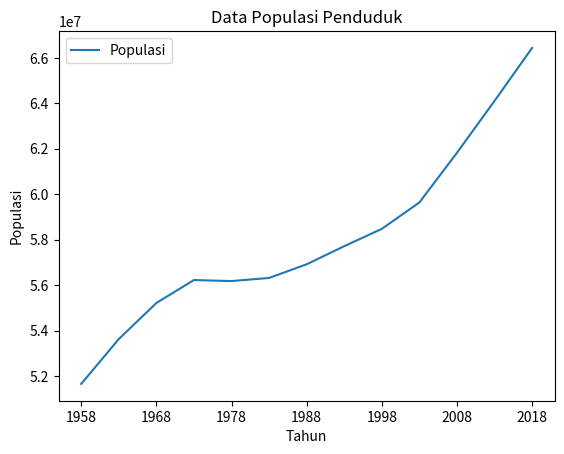
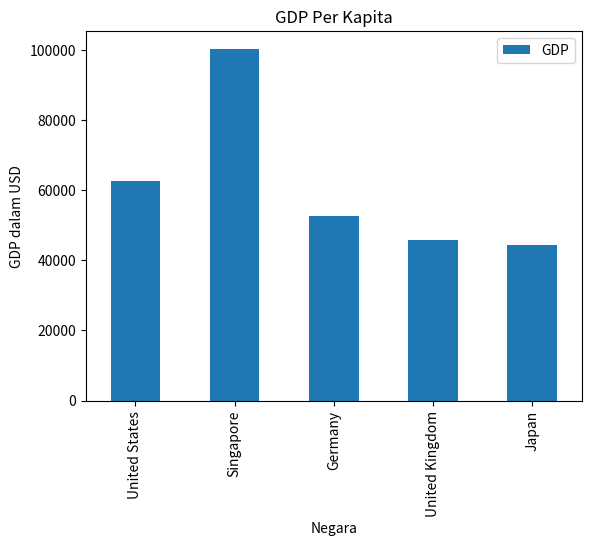
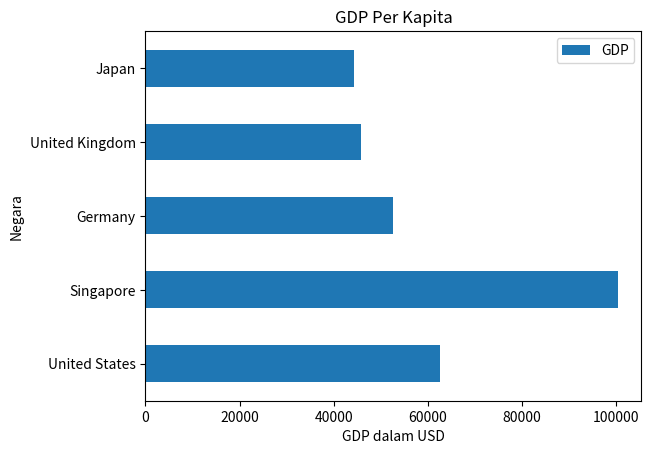
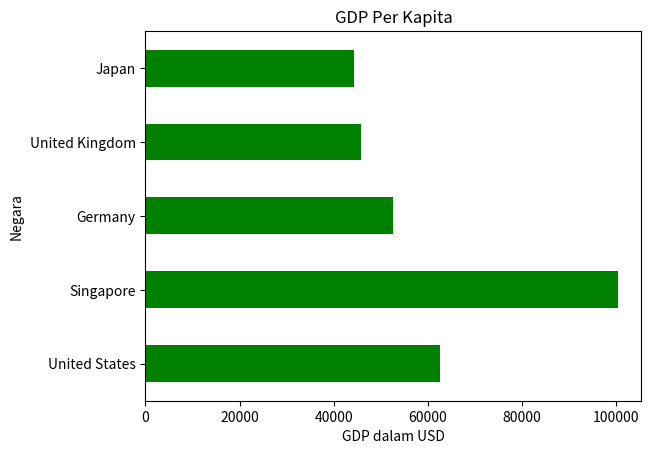
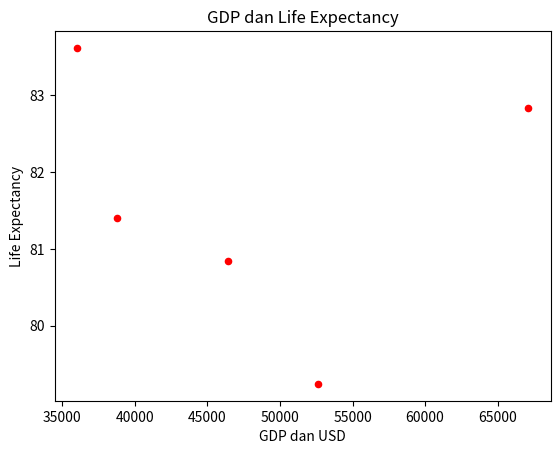
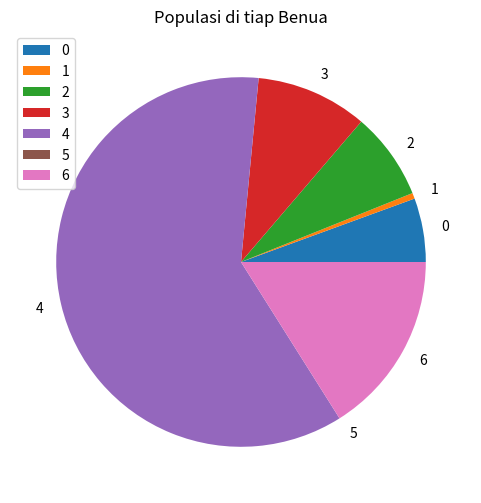
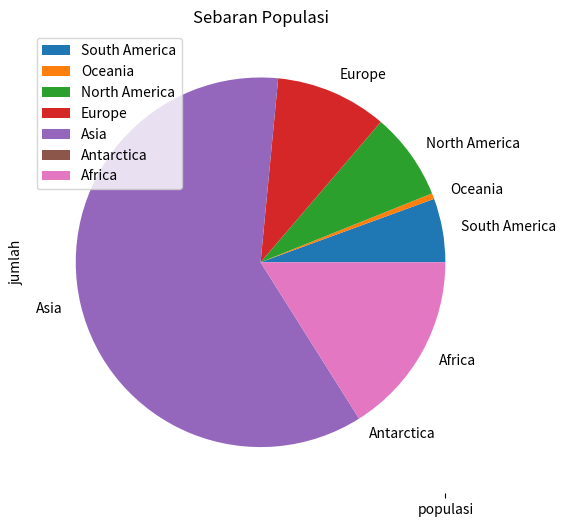

These charts were generated, in order, by the following Python code:
%matplotlib inline

import matplotlib 
import matplotlib.pyplot as plt
import pandas as pd

print(matplotlib.__version__)
print(pd.__version__)

data = {
    'Tahun': [
        '1958', '1963', '1968', '1973', '1978', '1983', '1988', '1993', '1998',
        '2003', '2008', '2013', '2018'
    ],
    'Populasi': [
        51652500, 53624900, 55213500, 56223000, 56178000, 56315000, 56916000,
        57713000, 58474000, 59636000, 61823000, 64105000, 66436000
    ]
}

df = pd.DataFrame(data)
df

df.plot(x='Tahun', y='Populasi', kind='line')

plt.title('Data Populasi Penduduk')
plt.ylabel('Populasi')
plt.xlabel('Tahun')
plt.show()

data = {
    'Negara': ['United States', 'Singapore', 'Germany', 'United Kingdom', 'Japan'],
    'GDP': [62606, 100345, 52559, 45705, 44227]
}

df = pd.DataFrame(data, columns=['Negara', 'GDP'])
df

df.plot(x='Negara', y='GDP', kind='bar')

plt.title('GDP Per Kapita')
plt.ylabel('GDP dalam USD')
plt.xlabel('Negara')
plt.show()

df.plot(x='Negara', y='GDP', kind='barh')

plt.title('GDP Per Kapita')
plt.xlabel('GDP dalam USD')
plt.ylabel('Negara')
plt.show()

df.plot(x='Negara', y='GDP', kind='barh', color='green', legend=False)

plt.title('GDP Per Kapita')
plt.xlabel('GDP dalam USD')
plt.ylabel('Negara')
plt.show()

data = {
    'Negara': ['United States', 'Singapore', 'Germany', 'United Kingdom', 'Japan'],
    'GDP': [52591, 67110, 46426, 38749, 36030],
    'Life_Expectancy': [79.24, 82.84, 80.84, 81.40, 83.62]
}

df = pd.DataFrame(data, columns=['Negara', 'GDP', 'Life_Expectancy'])
df

df.plot(kind='scatter', x='GDP', y='Life_Expectancy', color='red')

plt.title('GDP dan Life Expectancy')
plt.ylabel('Life Expectancy')
plt.xlabel('GDP dan USD')
plt.show()

data = {
    'benua': [
        'South America', 'Oceania', 'North America', 'Europe', 'Asia',
        'Antarctica', 'Africa'
    ],
    'populasi':
    [422535000, 38304000, 579024000, 738849000, 4581757408, 1106, 1216130000]
}

df = pd.DataFrame(data)
df

df.plot(kind='pie', y='populasi', figsize=(6, 6))

plt.title('Populasi di tiap Benua')
plt.show()

df = df.set_index('benua')
df

df.plot(kind='pie', y='populasi', figsize=(6, 6))

plt.title('Populasi di tiap Benua')
plt.show()

data = {
    'benua': [
        'South America', 'Oceania', 'North America', 'Europe', 'Asia',
        'Antarctica', 'Africa'
    ],
    'populasi':
    [422535000, 38304000, 579024000, 738849000, 4581757408, 1106, 1216130000]
}

df = pd.DataFrame(data)
df

df['populasi'].plot(kind='box')

plt.title('Sebaran Populasi')
plt.ylabel('jumlah')
plt.show()